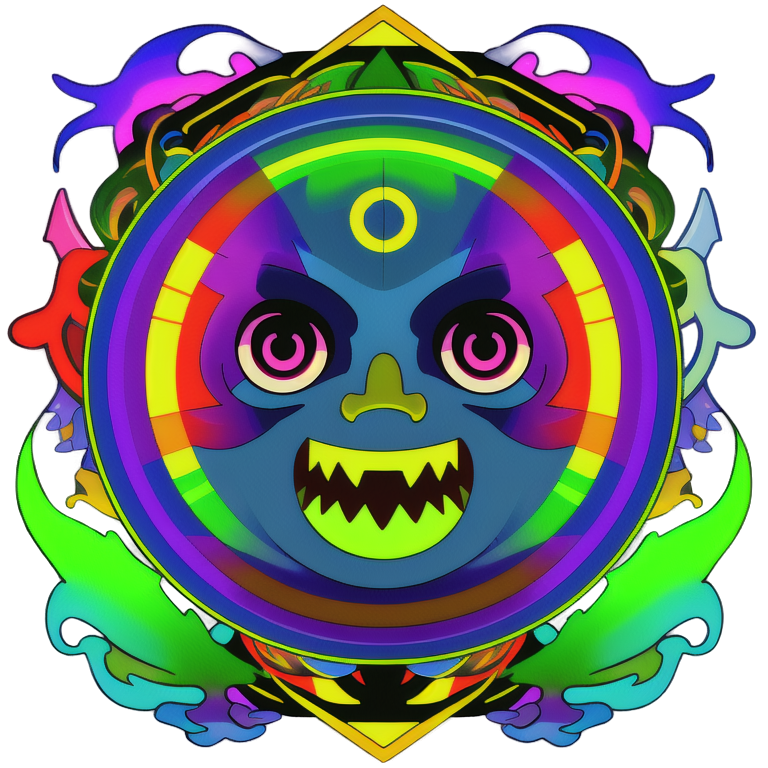
Generation parameters embedded in this image by AUTOMATIC1111 Stable Diffusion web UI or a fork of it (Forge, ...) (PNG 'parameters' text chunk):
2d DMT Monster face vector alchemy sacred geomery logo rainbow
Negative prompt: signature
Steps: 20, Sampler: Euler a, Schedule type: Automatic, CFG scale: 7, Seed: 4092337546, Size: 768x768, Model hash: d50f949dda, Model: animeTWO, layerdiffusion_enabled: True, layerdiffusion_method: (SD1.5) Only Generate Transparent Image (Attention Injection), layerdiffusion_weight: 1, layerdiffusion_ending_step: 1, layerdiffusion_fg_image: False, layerdiffusion_bg_image: False, layerdiffusion_blend_image: False, layerdiffusion_resize_mode: Crop and Resize, layerdiffusion_fg_additional_prompt: , layerdiffusion_bg_additional_prompt: , layerdiffusion_blend_additional_prompt: , Version: f2.0.1v1.10.1-previous-616-g98e0adcc